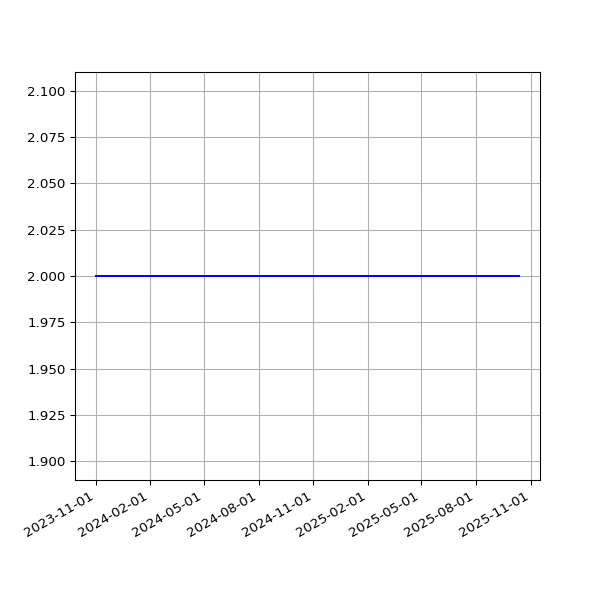

Source data for this figure (header and first rows):
date, value
2023-11-02T01:23:05Z, 2
2023-11-03T01:23:22Z, 2
2023-11-04T01:22:49Z, 2
2023-11-06T01:26:01Z, 2
2023-11-08T01:23:15Z, 2
2023-11-09T01:23:44Z, 2
2023-11-12T01:27:47Z, 2
2023-11-13T01:25:24Z, 2
2023-11-14T01:25:31Z, 2
2023-11-16T01:25:51Z, 2
2023-11-17T01:25:47Z, 2
2023-11-18T01:25:13Z, 2
2023-11-19T01:30:39Z, 2
2023-11-20T01:27:27Z, 2
2023-11-21T01:28:13Z, 2
2023-11-22T01:28:54Z, 2
2023-11-23T01:25:41Z, 2
2023-11-24T01:24:16Z, 2
2023-11-25T01:22:47Z, 2
2023-11-26T01:29:03Z, 2
2023-11-27T01:25:45Z, 2
2023-11-28T01:26:57Z, 2
2023-11-29T01:26:47Z, 2
2023-11-29T21:31:50Z, 2
2023-12-01T01:15:07Z, 2
2023-12-02T01:09:17Z, 2
2023-12-03T01:12:36Z, 2
2023-12-04T01:10:34Z, 2
2023-12-05T01:10:52Z, 2
2023-12-06T01:11:03Z, 2
2023-12-07T01:10:43Z, 2
2023-12-08T01:11:36Z, 2
2023-12-09T01:09:17Z, 2
2023-12-10T01:13:52Z, 2
2023-12-11T01:10:58Z, 2
2023-12-12T01:10:43Z, 2
2023-12-13T01:10:26Z, 2
2023-12-14T01:09:06Z, 2
2023-12-15T01:11:30Z, 2
2023-12-16T01:09:44Z, 2
2023-12-17T01:14:32Z, 2
2023-12-18T01:11:28Z, 2
2023-12-19T01:09:52Z, 2
2023-12-20T01:00:50Z, 2
2023-12-21T01:10:26Z, 2
2023-12-22T01:09:38Z, 2
2023-12-23T01:07:22Z, 2
2023-12-24T01:13:20Z, 2
2023-12-25T01:09:48Z, 2
2023-12-26T01:07:44Z, 2
2023-12-27T01:07:44Z, 2
2023-12-28T01:07:26Z, 2
2023-12-29T00:58:35Z, 2
2023-12-30T01:06:47Z, 2
2023-12-31T01:12:45Z, 2
2024-01-01T01:14:05Z, 2
2024-01-02T01:08:24Z, 2
2024-01-03T01:09:36Z, 2
2024-01-04T01:10:07Z, 2
2024-01-05T01:10:03Z, 2
... 361 more rows
